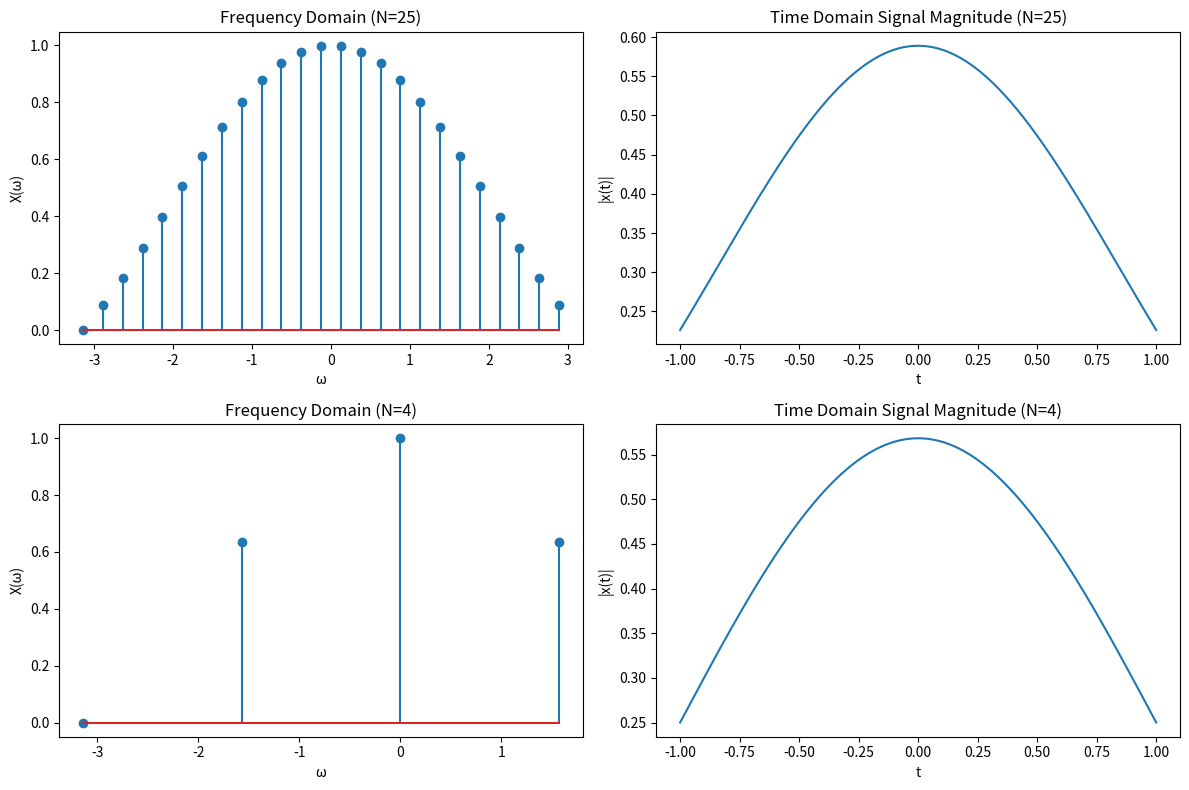

The script that saved this image:
import numpy as np
import matplotlib.pyplot as plt

# 정의: 표준 sinc 함수 (sin(x)/x, x=0일 때 sinc(0)=1로 정의)
def sinc(x):
    return np.where(x == 0, 1.0, np.sin(x)/x)

# 파라미터 설정
N1 = 25  # 촘촘한 샘플 수
N2 = 4   # 덜 촘촘한 샘플 수
bw = np.pi  # 대역폭: 첫 번째 영점까지가 π로 가정

# 주파수 영역 샘플링: [-bw, bw] 범위에서 샘플
# 촘촘한 신호의 주파수 샘플
omega1 = np.linspace(-bw, bw, N1, endpoint=False)
X1 = sinc(omega1)

# 덜 촘촘한 신호의 주파수 샘플
omega2 = np.linspace(-bw, bw, N2, endpoint=False)
X2 = sinc(omega2)

# 시간 영역으로의 복원 (단순 inverse transform 근사)
t = np.linspace(-1, 1, 1000)  # 시간축 예제
Delta_omega1 = (2*bw)/N1
Delta_omega2 = (2*bw)/N2

x1 = np.zeros_like(t, dtype=complex)
for i, w in enumerate(omega1):
    x1 += X1[i] * np.exp(1j*w*t) * Delta_omega1/(2*np.pi)

x2 = np.zeros_like(t, dtype=complex)
for i, w in enumerate(omega2):
    x2 += X2[i] * np.exp(1j*w*t) * Delta_omega2/(2*np.pi)

# 복원된 신호의 magnitude 계산
x1 = np.abs(x1)
x2 = np.abs(x2)

# 플로팅
fig, axes = plt.subplots(2, 2, figsize=(12,8))

# 주파수 영역 플롯 (촘촘한 샘플)
axes[0,0].stem(omega1, X1)
axes[0,0].set_title(f'Frequency Domain (N={N1})')
axes[0,0].set_xlabel('ω')
axes[0,0].set_ylabel('X(ω)')

# 시간 영역 플롯 (복원신호, N=20) - magnitude
axes[0,1].plot(t, x1)
axes[0,1].set_title(f'Time Domain Signal Magnitude (N={N1})')
axes[0,1].set_xlabel('t')
axes[0,1].set_ylabel('|x(t)|')

# 주파수 영역 플롯 (덜 촘촘한 샘플)
axes[1,0].stem(omega2, X2)
axes[1,0].set_title(f'Frequency Domain (N={N2})')
axes[1,0].set_xlabel('ω')
axes[1,0].set_ylabel('X(ω)')

# 시간 영역 플롯 (복원신호, N=5) - magnitude
axes[1,1].plot(t, x2)
axes[1,1].set_title(f'Time Domain Signal Magnitude (N={N2})')
axes[1,1].set_xlabel('t')
axes[1,1].set_ylabel('|x(t)|')

plt.tight_layout()
plt.show()
